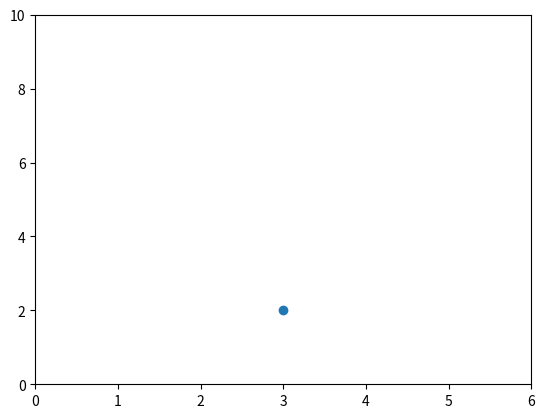
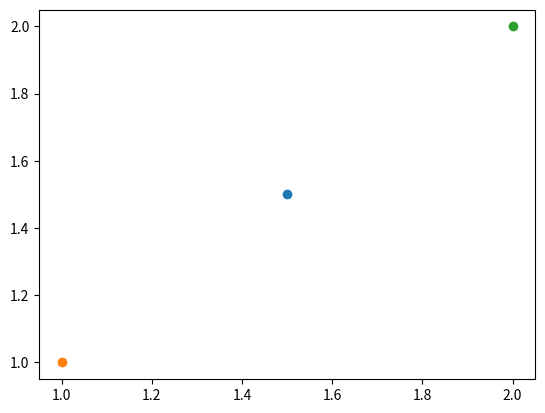
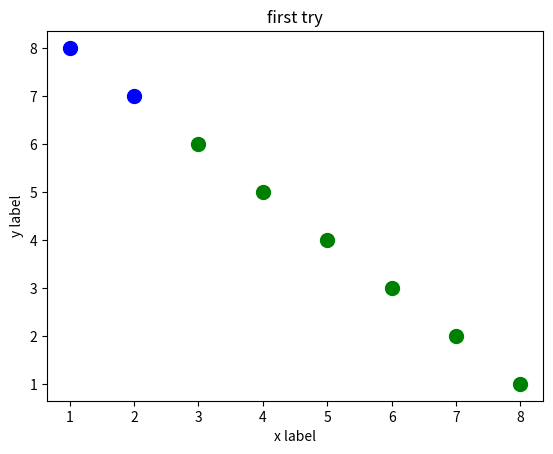

Here is the Python script that generated these plots, in order: (Note: this script raises an exception after producing the figures.)
import pandas as pd
import numpy as np
from matplotlib import pyplot as plt
from matplotlib.figure import Figure
from matplotlib.backends.backend_agg import FigureCanvasAgg
from random import randint
# make a plot without using the scripting layer.
# create a new figure
fig = Figure()
# associate fig with the backend
canvas = FigureCanvasAgg(fig)
# add a subplot to the fig
ax = fig.add_subplot(111)
ax.plot(3, 2, '.')
canvas.print_png('test.png')

plt.figure()
plt.plot(3, 2, 'o')
# get the current axes
ax = plt.gca()
# Set axis properties [xmin, xmax, ymin, ymax]
ax.axis([0, 6, 0, 10])

plt.figure()
plt.plot(1.5, 1.5, 'o')
plt.plot(1, 1, 'o')
plt.plot(2, 2, 'o')

plt.show()

# scatter plot
# x=np.array([1,2,3,4,5,6])
# y=x
zip_generator = zip([1, 2, 3, 4, 5, 6, 7, 8], [8, 7, 6, 5, 4, 3, 2, 1])
x, y = zip(*zip_generator)
plt.figure()
plt.scatter(x[:2], y[:2], s=100, c='blue', label='point1')
plt.scatter(x[2:], y[2:], s=100, c='green', label='point2')
plt.xlabel('x label')
plt.ylabel('y label')
plt.title('first try')
plt.legend(loc=2, frmeon=False, title='legend')
plt.show()

# line plot
plt.figure()
linear_data = np.array([1, 2, 3, 4, 5, 6, 7, 8])
exponential_data = linear_data**2
plt.plot(linear_data, '-o', exponential_data, '-o')
plt.plot([37, 84, 35], '--r')
plt.gca().fill_between(range(len(linear_data)), linear_data,
                       exponential_data, facecolor='blue', alpha=0.2)

plt.show()

# work with date
plt.figure()

linear_data = np.array([1, 2, 3, 4, 5, 6, 7, 8])
exponential_data = linear_data**2
obs_dates = np.arange('2017-01-01', '2017-01-09', dtype='datetime64[D]')
# trying to plot a map will result in an error
obs_dates = list(map(pd.to_datetime, obs_dates))
plt.plot(obs_dates, linear_data, '-o', obs_dates, exponential_data, '-o')

# rotate the tick labels for the x axis
x = plt.gca().xaxis
for item in x.get_ticklabels():
    item.set_rotation(45)
plt.subplots_adjust(bottom=0.25)

ax = plt.gca()
ax.set_xlabel('Date')
ax.set_ylabel('Units')
ax.set_title("Exponential ($x^2$) vs. Linear ($x$) performance")

plt.show()

# bar chart
plt.figure()

linear_data = np.array([1, 2, 3, 4, 5, 6, 7, 8])
exponential_data = linear_data**2
linear_err = [randint(0, 3) for x in range(len(linear_data))]

xvals = range(len(linear_data))
new_axvals = []
for item in xvals:
    new_axvals.append(item+0.3)

# plt.bar(xvals, linear_data, width=0.3)
# plt.bar(new_axvals, exponential_data, width=0.3)

# plt.bar(xvals, linear_data, width=0.3, yerr=linear_err)

# plt.bar(xvals, linear_data, width=0.3)
# plt.bar(xvals, exponential_data, width=0.3, bottom=linear_data)

plt.barh(xvals, linear_data, height=0.3)
plt.barh(xvals, exponential_data, height=0.3, left=linear_data, color='r')

plt.show()

# dejuncking

plt.figure()

languages = ['Python', 'SQL', 'Java', 'C++', 'JavaScript']
pos = np.arange(len(languages))
popularity = [56, 39, 34, 34, 29]

# change the bar color to be less bright blue
bars = plt.bar(pos, popularity, align='center',
               linewidth=0, color='lightslategrey')
# change one bar, the python bar, to a contrasting color
bars[0].set_color('#1F77B4')

# soften all labels by turning grey
plt.xticks(pos, languages, alpha=0.8)
# remove the Y label since bars are directly labeled
#plt.ylabel('% Popularity', alpha=0.8)
plt.title(
    'Top 5 Languages for Math & Data \nby % popularity on Stack Overflow', alpha=0.8)

# remove all the ticks (both axes), and tick labels on the Y axis
plt.tick_params(top='off', bottom='off', left='off',
                right='off', labelleft='off', labelbottom='on')

# remove the frame of the chart
for spine in plt.gca().spines.values():
    spine.set_visible(False)

# direct label each bar with Y axis values
for bar in bars:
    height = bar.get_height()
    plt.gca().text(bar.get_x() + bar.get_width()/2, bar.get_height() - 5, str(int(height)) + '%',
                   ha='center', color='w', fontsize=11)
plt.show()
